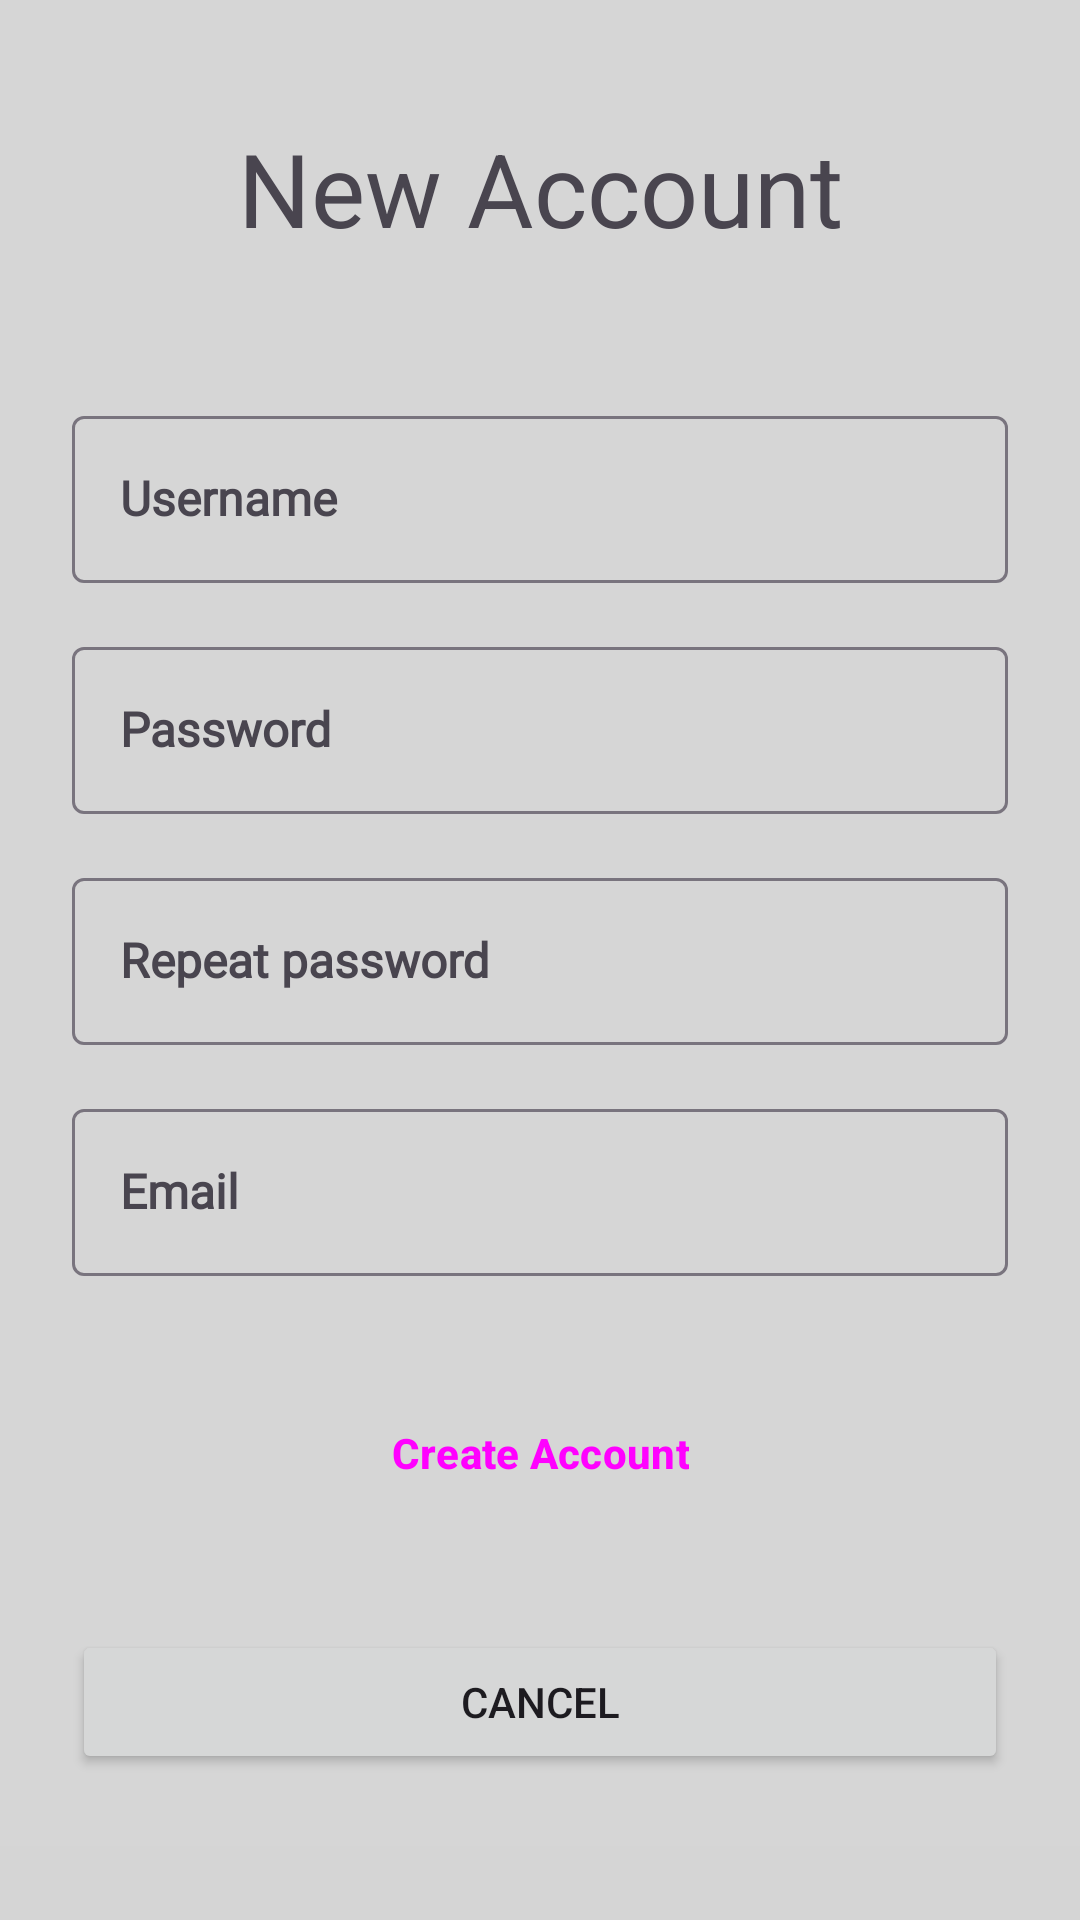

Reconstruct the res/layout file that produces this screen, plus the resources it refers to.
<!-- AndroidManifest.xml: application theme Base.Theme.WWCE -->
<!-- res/layout/activity_create_account.xml -->
<?xml version="1.0" encoding="utf-8"?>
<ScrollView xmlns:android="http://schemas.android.com/apk/res/android"
    xmlns:app="http://schemas.android.com/apk/res-auto"
    xmlns:tools="http://schemas.android.com/tools"
    android:layout_width="match_parent"
    android:layout_height="match_parent"
    android:background="#D5D5D5">

    <androidx.constraintlayout.widget.ConstraintLayout
        android:layout_width="match_parent"
        android:layout_height="wrap_content"
        android:background="@color/white"
        tools:context=".createAccount">

        <LinearLayout
            android:layout_width="0dp"
            android:layout_height="wrap_content"
            android:layout_marginStart="24dp"
            android:layout_marginTop="8dp"
            android:layout_marginEnd="24dp"
            android:layout_marginBottom="24dp"
            android:orientation="vertical"
            app:layout_constraintBottom_toBottomOf="parent"
            app:layout_constraintEnd_toEndOf="parent"
            app:layout_constraintStart_toStartOf="parent"
            app:layout_constraintTop_toTopOf="parent">

            <Space
                android:layout_width="match_parent"
                android:layout_height="32dp"
                android:layout_weight="4" />

            <TextView
                android:id="@+id/txt_CreateAccount"
                android:layout_width="match_parent"
                android:layout_height="wrap_content"
                android:layout_weight="1"
                android:gravity="center_horizontal"
                android:text="@string/newAcc"
                android:textSize="34sp" />

            <Space
                android:layout_width="match_parent"
                android:layout_height="32dp"
                android:layout_weight="1" />

            <ImageView
                android:id="@+id/imageView3"
                android:layout_width="wrap_content"
                android:layout_height="wrap_content"
                android:layout_gravity="center_horizontal"
                android:layout_weight="1"
                android:contentDescription="@string/picture"
                app:srcCompat="@drawable/baseline_person_24" />

            <com.google.android.material.textfield.TextInputLayout
                style="@style/Widget.Material3.TextInputLayout.OutlinedBox"
                android:layout_width="match_parent"
                android:layout_height="wrap_content"
                android:layout_marginTop="16dp"
                android:layout_weight="1">

                <com.google.android.material.textfield.TextInputEditText
                    android:id="@+id/input_username"
                    android:layout_width="match_parent"
                    android:layout_height="wrap_content"
                    android:layout_weight="1"
                    android:fontFamily="@font/roboto"
                    android:hint="@string/username"
                    android:lines="1"
                    android:textAppearance="@style/TextAppearance.AppCompat.Body1"
                    android:textColor="@color/my_primary"
                    android:textColorHighlight="@color/black"
                    android:textColorHint="@color/my_secondary"
                    android:textColorLink="@color/black"
                    android:textSize="16sp"
                    android:textStyle="bold" />

            </com.google.android.material.textfield.TextInputLayout>

            <com.google.android.material.textfield.TextInputLayout
                style="@style/Widget.Material3.TextInputLayout.OutlinedBox"
                android:layout_width="match_parent"
                android:layout_height="wrap_content"
                android:layout_marginTop="16dp"
                android:layout_weight="1">

                <com.google.android.material.textfield.TextInputEditText
                    android:id="@+id/input_password"
                    android:layout_width="match_parent"
                    android:layout_height="wrap_content"
                    android:layout_weight="1"
                    android:fontFamily="@font/roboto"
                    android:hint="@string/password"
                    android:inputType="textPassword"
                    android:lines="1"
                    android:textAppearance="@style/TextAppearance.AppCompat.Body1"
                    android:textColor="@color/my_primary"
                    android:textColorHighlight="@color/black"
                    android:textColorHint="@color/my_secondary"
                    android:textColorLink="@color/black"
                    android:textSize="16sp"
                    android:textStyle="bold" />
            </com.google.android.material.textfield.TextInputLayout>

            <com.google.android.material.textfield.TextInputLayout
                style="@style/Widget.Material3.TextInputLayout.OutlinedBox"
                android:layout_width="match_parent"
                android:layout_height="wrap_content"
                android:layout_marginTop="16dp"
                android:layout_weight="1">

                <com.google.android.material.textfield.TextInputEditText
                    android:id="@+id/input_password2"
                    android:layout_width="match_parent"
                    android:layout_height="wrap_content"
                    android:layout_weight="1"
                    android:fontFamily="@font/roboto"
                    android:hint="@string/password_repeat"
                    android:inputType="textPassword"
                    android:lines="1"
                    android:textAppearance="@style/TextAppearance.AppCompat.Body1"
                    android:textColor="@color/my_primary"
                    android:textColorHighlight="@color/black"
                    android:textColorHint="@color/my_secondary"
                    android:textColorLink="@color/black"
                    android:textSize="16sp"
                    android:textStyle="bold" />
            </com.google.android.material.textfield.TextInputLayout>

            <com.google.android.material.textfield.TextInputLayout
                style="@style/Widget.Material3.TextInputLayout.OutlinedBox"
                android:layout_width="match_parent"
                android:layout_height="wrap_content"
                android:layout_marginTop="16dp"
                android:layout_weight="1">

                <com.google.android.material.textfield.TextInputEditText
                    android:id="@+id/input_email"
                    android:layout_width="match_parent"
                    android:layout_height="wrap_content"
                    android:layout_weight="1"
                    android:fontFamily="@font/roboto"
                    android:hint="@string/email"
                    android:lines="1"
                    android:textAppearance="@style/TextAppearance.AppCompat.Body1"
                    android:textColor="@color/my_primary"
                    android:textColorHighlight="@color/black"
                    android:textColorHint="@color/my_secondary"
                    android:textColorLink="@color/black"
                    android:textSize="16sp"
                    android:textStyle="bold" />

            </com.google.android.material.textfield.TextInputLayout>

            <Space
                android:layout_width="wrap_content"
                android:layout_height="32dp"
                android:layout_weight="5" />

            <Button
                android:id="@+id/btn_createAccount"
                style="@style/Widget.Material3.Button.OutlinedButton"
                android:layout_width="wrap_content"
                android:layout_height="54dp"
                android:layout_gravity="center_horizontal"
                android:layout_weight="1"
                android:text="@string/create_account"
                android:textStyle="bold" />

            <Space
                android:layout_width="match_parent"
                android:layout_height="32dp"
                android:layout_weight="5" />

            <Button
                android:id="@+id/btn_cancel"
                android:layout_width="match_parent"
                android:layout_height="wrap_content"
                android:layout_weight="4"
                android:text="@string/cancel" />
        </LinearLayout>
    </androidx.constraintlayout.widget.ConstraintLayout>
</ScrollView>
<!-- resources referenced by this layout -->
<resources>
  <color name="black">#FF000000</color>
  <color name="my_primary">#4E4E4E</color>
  <color name="my_secondary">#90959E</color>
  <color name="white">#D6D6D6</color>
  <string name="cancel">Cancel</string>
  <string name="create_account">Create Account</string>
  <string name="email">Email</string>
  <string name="newAcc">New Account</string>
  <string name="password">Password</string>
  <string name="password_repeat">Repeat password</string>
  <string name="picture">User picture</string>
  <string name="username">Username</string>
  <style name="Base.Theme.WWCE" parent="@style/Theme.Material3.Light">
          
          <item name="colorPrimary">@color/my_primary</item>
          <item name="colorSecondary">@color/my_secondary</item>
          <item name="colorTertiary">@color/my_tertiary</item>
      </style>
  <color name="my_tertiary">#1E1E1E</color>
</resources>
